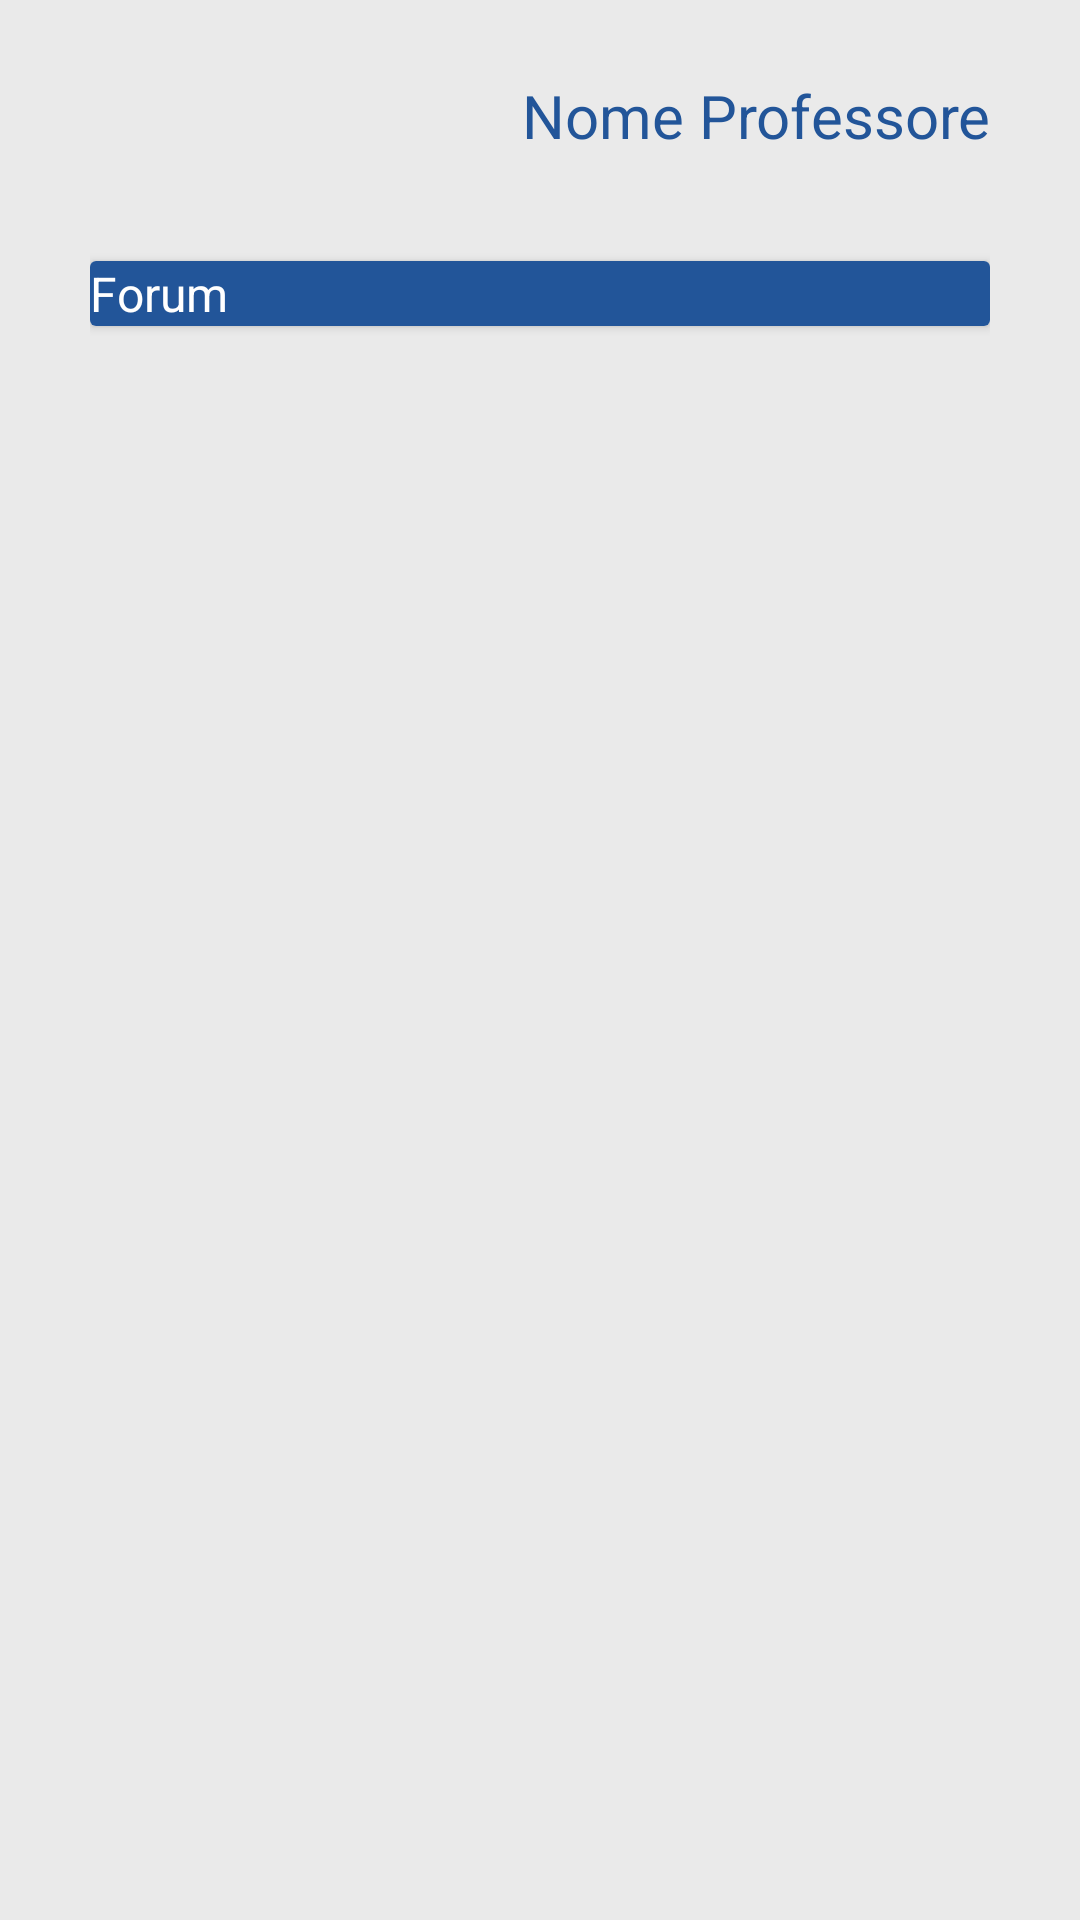

Reconstruct the res/layout file that produces this screen, plus the resources it refers to.
<!-- AndroidManifest.xml: application theme AppTheme -->
<!-- res/layout/activity_corsi.xml -->
<?xml version="1.0" encoding="utf-8"?>
<android.support.constraint.ConstraintLayout xmlns:android="http://schemas.android.com/apk/res/android"
    xmlns:app="http://schemas.android.com/apk/res-auto"
    xmlns:tools="http://schemas.android.com/tools"
    android:layout_width="match_parent"
    android:layout_height="match_parent"
    tools:context=".controller.Corsi">

    <ScrollView
        android:layout_width="match_parent"
        android:layout_height="match_parent">

        <LinearLayout
            android:layout_width="match_parent"
            android:layout_height="match_parent"
            android:orientation="vertical"
            android:paddingLeft="30dp"
            android:paddingRight="30dp">

            <Space
                android:layout_width="match_parent"
                android:layout_height="25dp" />
            <TextView
                android:layout_width="match_parent"
                android:layout_height="wrap_content"
                android:text="Nome Professore"
                android:id="@+id/professore"
                android:textSize="20dp"
                android:gravity="right"
                android:textColor="#225599"/>
            <Space
                android:layout_width="wrap_content"
                android:layout_height="25dp" />

            <android.support.v7.widget.CardView
                android:layout_width="match_parent"
                android:layout_height="wrap_content"
                android:id="@+id/forumCardView"
                android:layout_marginTop="10dp"
                android:layout_marginBottom="25dp">
                <RelativeLayout
                    android:layout_width="match_parent"
                    android:layout_height="wrap_content"
                    android:id="@+id/tastoForum"
                    android:background="#ff225599">
                    <TextView
                        android:layout_width="match_parent"
                        android:layout_height="wrap_content"
                        android:textColor="#ffffff"
                        android:id="@+id/testoForum"
                        android:text="Forum"
                        android:textSize="16dp"/>
                </RelativeLayout>
            </android.support.v7.widget.CardView>

            <android.support.v7.widget.RecyclerView
                android:layout_width="match_parent"
                android:layout_height="match_parent"
                android:orientation="vertical"
                android:id="@+id/rvSezione">

            </android.support.v7.widget.RecyclerView>
        </LinearLayout>
    </ScrollView>

</android.support.constraint.ConstraintLayout>
<!-- resources referenced by this layout -->
<resources>
  <style name="AppTheme" parent="Theme.AppCompat.Light.DarkActionBar">
          
          <item name="colorPrimary">@color/colorPrimary</item>
          <item name="colorPrimaryDark">@color/colorPrimaryDark</item>
          <item name="colorAccent">@color/colorAccent</item>
          <item name="colorControlNormal">#225599</item>
          <item name="colorControlActivated">#225599</item>
          <item name="colorControlHighlight">#225599</item>
          <item name="android:textColorHint">#225599</item>
          <item name="android:windowBackground">@color/background</item>
          <item name="alertDialogTheme">@style/AlertDialogTheme</item>
  
      </style>
  <color name="colorPrimary">#225599</color>
  <color name="colorPrimaryDark">#000000</color>
  <color name="colorAccent">#D81B60</color>
  <color name="background">#eaeaea </color>
  <style name="AlertDialogTheme" parent="Theme.AppCompat.Light.Dialog.Alert">
          <item name="buttonBarNegativeButtonStyle">@style/NegativeButtonStyle</item>
          <item name="buttonBarPositiveButtonStyle">@style/PositiveButtonStyle</item>
      </style>
  <style name="NegativeButtonStyle" parent="Widget.AppCompat.Button.ButtonBar.AlertDialog">
          <item name="android:textColor">#f00</item>
      </style>
  <style name="PositiveButtonStyle" parent="Widget.AppCompat.Button.ButtonBar.AlertDialog">
          <item name="android:textColor">#00f</item>
      </style>
</resources>
